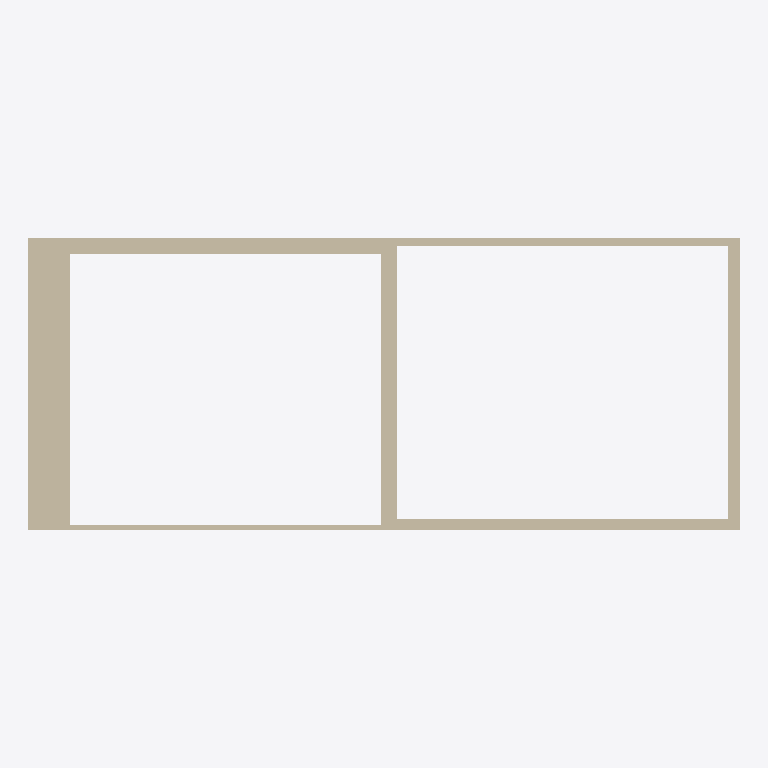
Plan cut of the same IFC building model at storey 'Plan 10' (level 0.00 m, cut at 1.40 m), seen from above with north up, elements coloured by IFC class: 7 walls (beige). Cut surfaces are drawn darker.
Extent 11.4 m × 4.7 m × 6.1 m (x, y, z). Storeys (2): Plan 10 at 0.00 m; L2 at 3.60 m. Elements (7): 7 IfcWall.

HEADER;
FILE_DESCRIPTION(('ViewDefinition [ReferenceView_V1.2]','RevitIdentifiers [VersionGUID: 29bac5a7-a845-4a13-a58f-069a3810e233, NumberOfSaves: 3]','CoordinateReference [CoordinateBase: Shared Coordinates, ProjectSite: Default Site]','ExchangeRequirement [Architecture]'),'2;1');
FILE_NAME('Project Number','2024-08-26T09:42:39+01:00',(''),(''),'ODA SDAI 24.6','Autodesk Revit 24.2.0.63 (ENU) - IFC 24.2.0.63','');
FILE_SCHEMA(('IFC4'));
ENDSEC;
DATA;
#105=IFCPROJECT('1yAkpvC7LAHu85mvRRLQj_',#18,'Project Number',$,$,'Project Name','Project Status',(#100),#97);
#120=IFCSITE('1yAkpvC7LAHu85mvRRLQjy',#18,'Default',$,$,#119,$,$,.ELEMENT.,(42,21,31,401672),(-71,-3,-24,-345703),0.0,$,$);
#110=IFCBUILDING('1yAkpvC7LAHu85mvRRLQj$',#18,'Building Name',$,$,#108,$,'Building Name',.ELEMENT.,$,$,#109);
#113=IFCBUILDINGSTOREY('2JF4e6axWHqu3u0C1FZlmi',#18,'Plan 10',$,'Level:8mm Head',#112,$,'Plan 10',.ELEMENT.,0.0);
#117=IFCBUILDINGSTOREY('1ZGO8hrFCHqw0v0026FpFv',#18,'L2',$,'Level:8mm Head',#116,$,'L2',.ELEMENT.,3600.0000000000005);
#599=IFCWALL('3iln0jDazAuRap$f6vl5mu',#18,'Basic Wall:M_Exterior - CMU Insulated:1594167',$,'Basic Wall:M_Exterior - CMU Insulated',#594,#598,'1594167',.NOTDEFINED.);
#391=IFCWALL('3iln0jDazAuRap$f6vl5mi',#18,'Basic Wall:Generic - 200mm Masonry:1594147',$,'Basic Wall:Generic - 200mm Masonry',#386,#390,'1594147',.NOTDEFINED.);
#256=IFCWALL('3iln0jDazAuRap$f6vl5sP',#18,'Basic Wall:Generic - 200mm:1594006',$,'Basic Wall:Generic - 200mm',#251,#255,'1594006',.NOTDEFINED.);
#879=IFCWALL('3iln0jDazAuRap$f6vl5mq',#18,'Basic Wall:Interior - 182mm Partition (1-hr):1594171',$,'Basic Wall:Interior - 182mm Partition (1-hr)',#874,#878,'1594171',.NOTDEFINED.);
#751=IFCWALL('3iln0jDazAuRap$f6vl5ms',#18,'Basic Wall:M_Exterior - Wood Siding on Wood Stud:1594169',$,'Basic Wall:M_Exterior - Wood Siding on Wood Stud',#746,#750,'1594169',.NOTDEFINED.);
#968=IFCWALL('3iln0jDazAuRap$f6vl5mo',#18,'Basic Wall:Interior - 121mm Partition (1-hr):1594173',$,'Basic Wall:Interior - 121mm Partition (1-hr)',#963,#967,'1594173',.NOTDEFINED.);
#487=IFCWALL('3iln0jDazAuRap$f6vl5mw',#18,'Basic Wall:Interior - 97mm Partition (1-hr):1594165',$,'Basic Wall:Interior - 97mm Partition (1-hr)',#482,#486,'1594165',.NOTDEFINED.);
ENDSEC;
